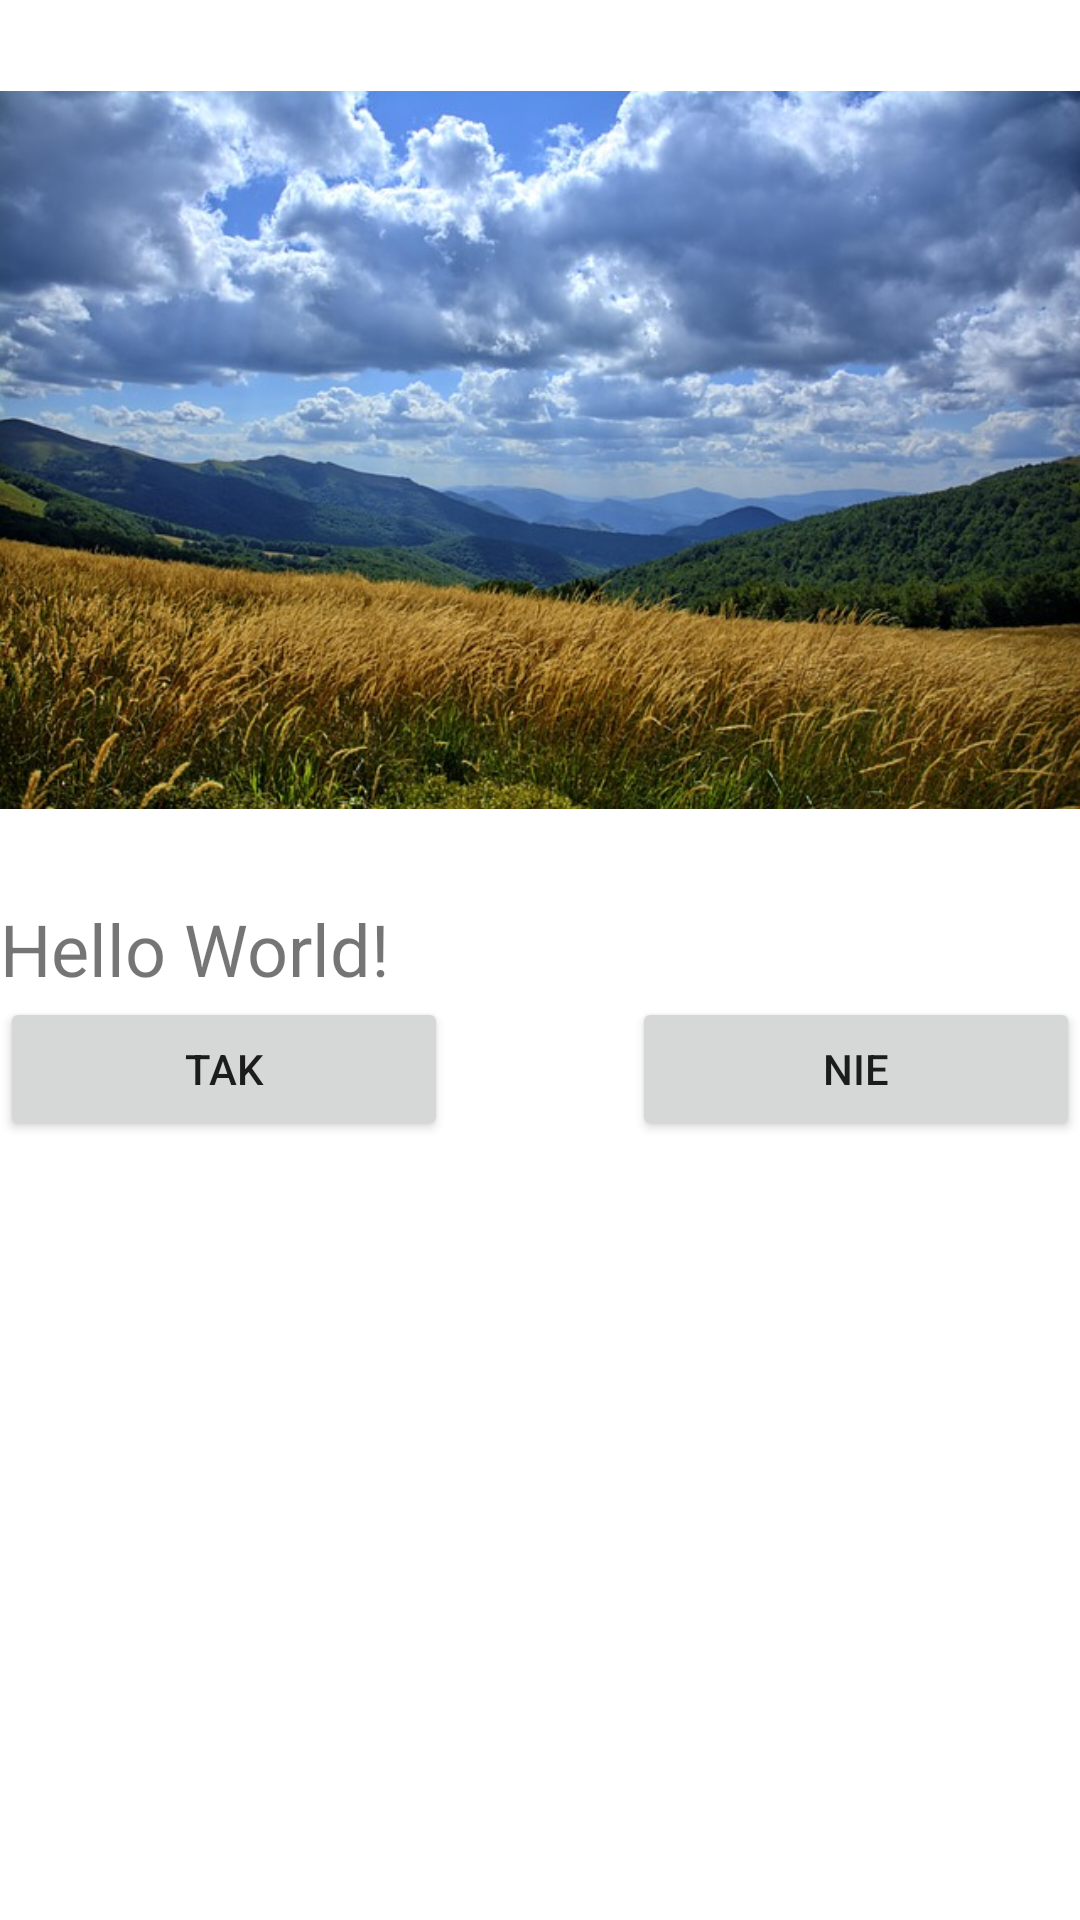

This screen was rendered from an Android layout file. Write that file and the resources it references.
<!-- AndroidManifest.xml: application theme Theme.TestOGorach -->
<!-- res/layout/activity_main.xml -->
<?xml version="1.0" encoding="utf-8"?>
<LinearLayout xmlns:android="http://schemas.android.com/apk/res/android"
    xmlns:app="http://schemas.android.com/apk/res-auto"
    xmlns:tools="http://schemas.android.com/tools"
    android:layout_width="match_parent"
    android:layout_height="wrap_content"
    android:orientation="vertical"
    tools:context=".MainActivity">

    <ImageView
        android:id="@+id/imageView"
        android:layout_width="match_parent"
        android:layout_height="300dp"


        app:srcCompat="@drawable/bieszczady" />

    <TextView
        android:id="@+id/textViewPytanie"
        android:layout_width="match_parent"
        android:layout_height="wrap_content"
       android:textSize="24sp"
        android:text="Hello World!" />

    <LinearLayout
        android:layout_width="match_parent"
        android:layout_height="match_parent"
        android:orientation="horizontal">

        <Button
            android:id="@+id/buttonTak"
            android:layout_width="wrap_content"
            android:layout_height="wrap_content"
            android:layout_weight="1"
            android:text="Tak" />

        <TextView
            android:id="@+id/textView"
            android:layout_width="wrap_content"
            android:layout_height="wrap_content"
            android:layout_weight="1"
            />

        <Button
            android:id="@+id/buttonNie"
            android:layout_width="wrap_content"
            android:layout_height="wrap_content"
            android:layout_weight="1"
            android:text="Nie" />

    </LinearLayout>

    <Button
        android:id="@+id/buttonPodpowiedz"
        android:layout_width="match_parent"
        android:layout_height="wrap_content"
        android:text="Podpowiedź" />

    <Button
        android:id="@+id/buttonNastepne"
        android:layout_width="match_parent"
        android:layout_height="wrap_content"
        android:text="NAstępne" />

</LinearLayout>
<!-- resources referenced by this layout -->
<resources>
  <!-- drawable bieszczady: jpg bitmap (drawable, 108368 bytes) -->
  <style name="Theme.TestOGorach" parent="Theme.MaterialComponents.DayNight.DarkActionBar">
          
          <item name="colorPrimary">@color/purple_500</item>
          <item name="colorPrimaryVariant">@color/purple_700</item>
          <item name="colorOnPrimary">@color/white</item>
          
          <item name="colorSecondary">@color/teal_200</item>
          <item name="colorSecondaryVariant">@color/teal_700</item>
          <item name="colorOnSecondary">@color/black</item>
          
          <item name="android:statusBarColor">?attr/colorPrimaryVariant</item>
          
      </style>
  <!-- not gathered from this repository: default colours our renderer supplied (Android Studio template values) -->
  <color name="purple_500">#FF6200EE</color>
  <color name="purple_700">#FF3700B3</color>
  <color name="teal_200">#FF03DAC5</color>
  <color name="teal_700">#FF018786</color>
  <color name="black">#FF000000</color>
  <color name="white">#FFFFFFFF</color>
</resources>
